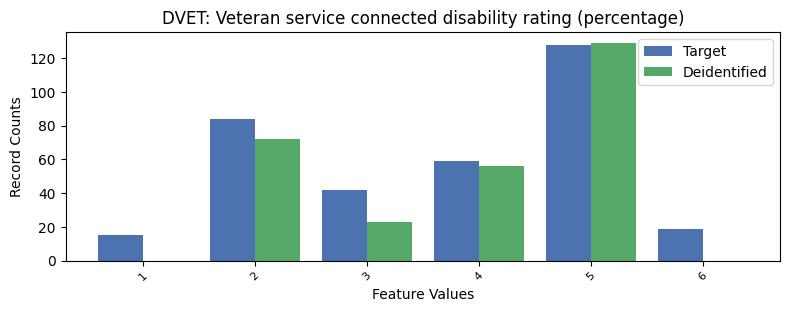

The file beside this chart, header and first rows:
, DVET, count_target, count_deidentified
0, -1, 26906, 26973
1, 5, 128, 129.0
2, 2, 84, 72.0
3, 4, 59, 56.0
4, 3, 42, 23.0
5, 6, 19, 0.0
6, 1, 15, 0.0
